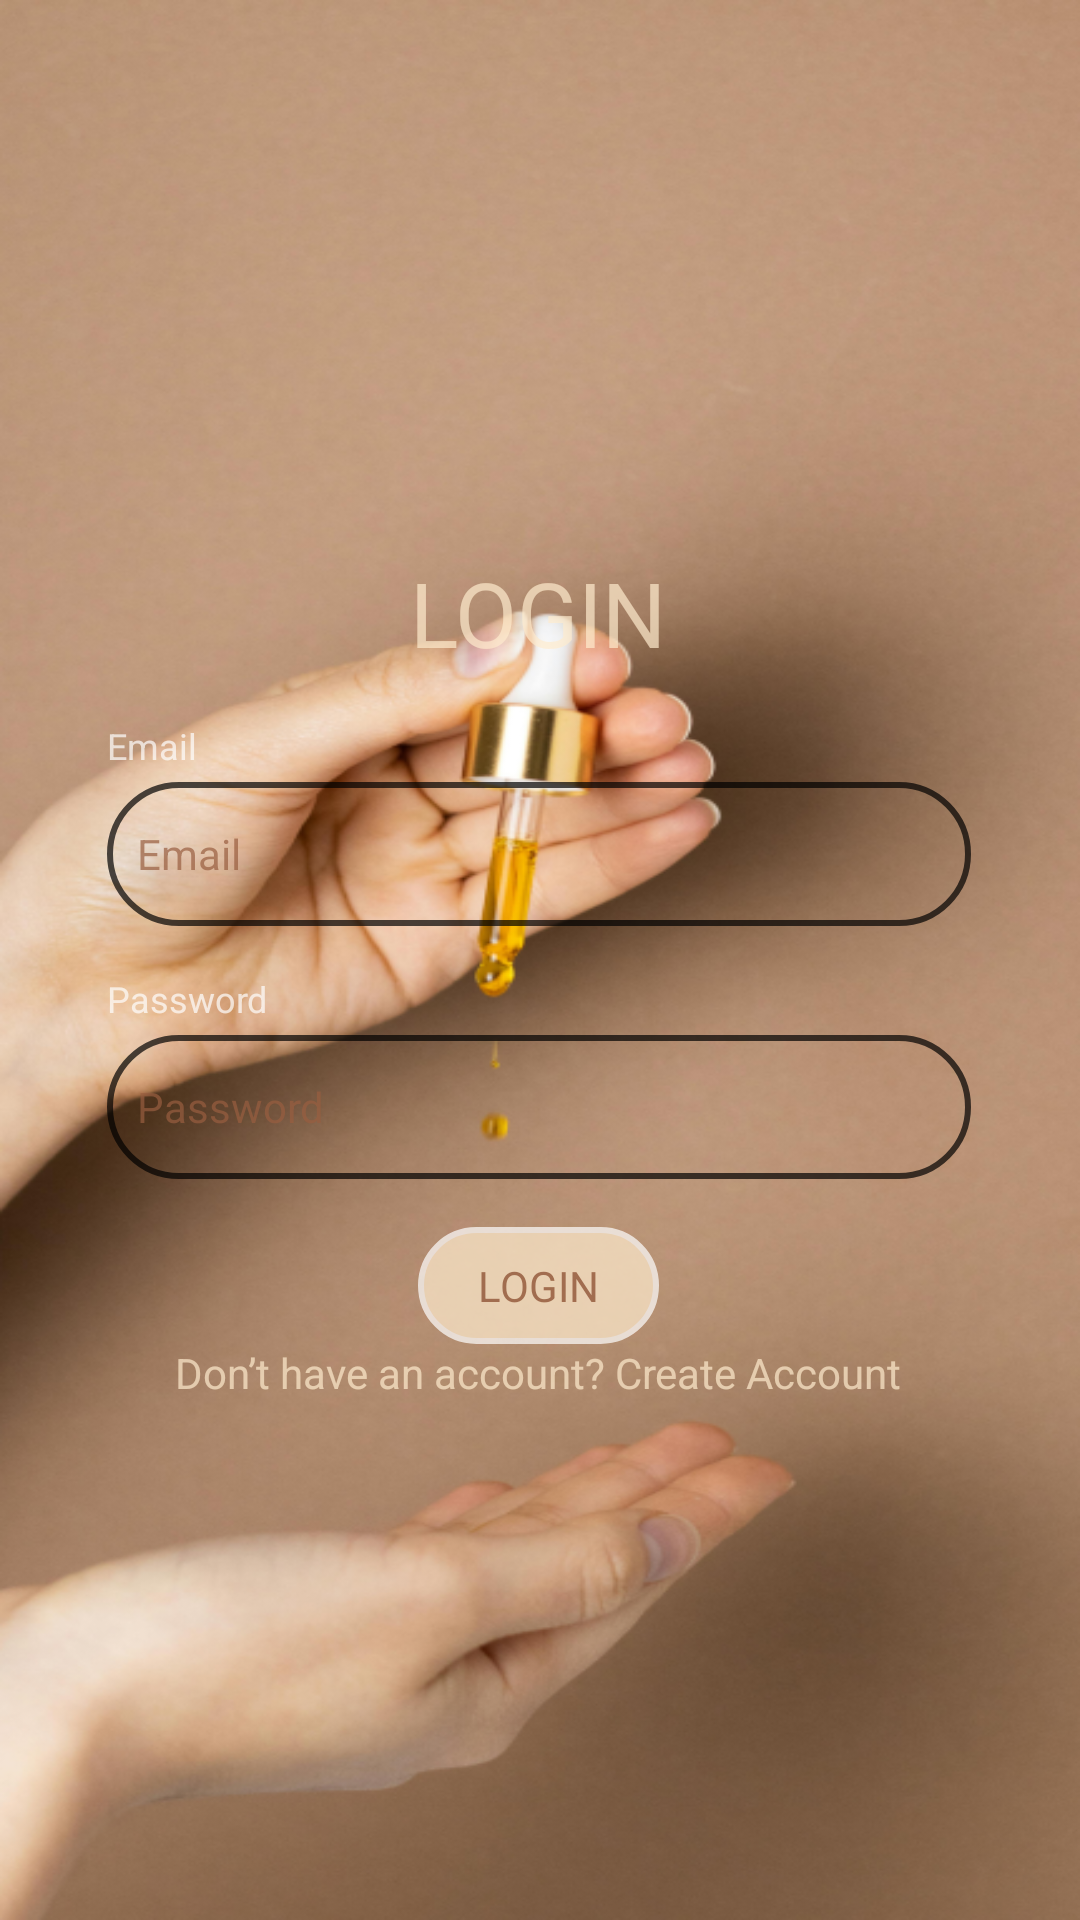

Here is an Android app screen rendered from its layout file. Give the layout XML and the strings, colors and styles it references.
<!-- AndroidManifest.xml: application theme Theme.Lucere -->
<!-- res/layout/activity_login.xml -->
<?xml version="1.0" encoding="utf-8"?>
<androidx.constraintlayout.widget.ConstraintLayout xmlns:android="http://schemas.android.com/apk/res/android"
    xmlns:app="http://schemas.android.com/apk/res-auto"
    xmlns:tools="http://schemas.android.com/tools"
    android:layout_width="match_parent"
    android:layout_height="match_parent"
    android:background="@drawable/login_bg">

    <LinearLayout
        android:id="@+id/loginBox"
        android:layout_width="320dp"
        android:layout_height="350dp"
        android:alpha="0.7"
        android:visibility="visible"
        android:background="@drawable/rounded_box"
        app:layout_constraintBottom_toBottomOf="parent"
        app:layout_constraintEnd_toEndOf="parent"
        app:layout_constraintHorizontal_bias="0.494"
        app:layout_constraintStart_toStartOf="parent"
        app:layout_constraintTop_toTopOf="parent"
        app:layout_constraintVertical_bias="0.52"
        tools:visibility="visible">

        
        <LinearLayout
            android:layout_width="match_parent"
            android:layout_height="match_parent"
            android:gravity="center"
            android:orientation="vertical"
            android:padding="16dp">

            
            <TextView
                android:id="@+id/login_title"
                android:layout_width="wrap_content"
                android:layout_height="wrap_content"
                android:fontFamily="sans-serif"
                android:text="LOGIN"
                android:textAppearance="@style/TextAppearance.AppCompat.Display1"
                android:textColor="#FFECCE"
                android:textSize="30sp" />

            <Space
                android:layout_width="match_parent"
                android:layout_height="16dp" />

            <LinearLayout
                android:layout_width="match_parent"
                android:layout_height="wrap_content"
                android:orientation="vertical">

                
                <TextView
                    android:id="@+id/emailLabel"
                    android:layout_width="wrap_content"
                    android:layout_height="wrap_content"
                    android:layout_marginBottom="4dp"
                    android:text="Email"
                    android:textColor="#FFFFFF"
                    android:textSize="12sp" /> 

                
                <EditText
                    android:id="@+id/editTextTextEmailAddress2"
                    android:layout_width="match_parent"
                    android:layout_height="wrap_content"
                    android:background="@drawable/box_background"
                    android:ems="10"
                    android:hint="Email"
                    android:inputType="textEmailAddress"
                    android:minHeight="48dp"
                    android:textColorHint="@color/brown"
                    android:textSize="14sp"
                    android:visibility="visible" />
            </LinearLayout>

            
            <Space
                android:layout_width="match_parent"
                android:layout_height="16dp" />

            

            <LinearLayout
                android:layout_width="match_parent"
                android:layout_height="wrap_content"
                android:orientation="vertical">

                
                

                
                <TextView
                    android:id="@+id/passwordLabel"
                    android:layout_width="wrap_content"
                    android:layout_height="wrap_content"
                    android:layout_marginBottom="4dp"
                    android:text="Password"
                    android:textColor="#FFFFFF"
                    android:textSize="12sp" />

                <EditText
                    android:id="@+id/editTextTextEmailAddress"
                    android:layout_width="match_parent"
                    android:layout_height="wrap_content"
                    android:background="@drawable/box_background"
                    android:ems="10"
                    android:hint="Password"
                    android:inputType="textPassword"
                    android:minHeight="48dp"
                    android:textColorHint="@color/brown"
                    android:textSize="14sp"
                    android:visibility="visible" />

            </LinearLayout>

            <Space
                android:layout_width="match_parent"
                android:layout_height="16dp" />

            <TextView
                android:id="@+id/login_btn"
                android:layout_width="wrap_content"
                android:layout_height="wrap_content"
                android:paddingHorizontal="20dp"
                android:text="LOGIN"
                android:textColor="@color/brown"
                android:background="@drawable/btn_background"/>


            <TextView
                android:id="@+id/login_footer"
                android:layout_width="wrap_content"
                android:layout_height="wrap_content"
                android:text="Don’t have an account? Create Account"
                android:textColor="#FFECCE"
                android:textColorLink="@color/beige" />

        </LinearLayout>

    </LinearLayout>

</androidx.constraintlayout.widget.ConstraintLayout>
<!-- resources referenced by this layout -->
<resources>
  <color name="beige">#FFECCE</color>
  <color name="brown">#995E40</color>
  <!-- drawable box_background (drawable) -->
  <?xml version="1.0" encoding="utf-8"?>
  <shape xmlns:android="http://schemas.android.com/apk/res/android">
      
      <solid android:color="@color/gray" />
  
      
      <stroke
          android:width="2dp"
          android:color="@color/blue" /> 
  
      
      <corners android:radius="50dp" />
  
      
      <padding
          android:left="10dp"
          android:top="10dp"
          android:right="10dp"
          android:bottom="10dp" />
  </shape>
  <!-- drawable btn_background (drawable) -->
  <?xml version="1.0" encoding="utf-8"?>
  <shape xmlns:android="http://schemas.android.com/apk/res/android">
      
      <solid android:color="@color/beige" />
  
      
      <stroke
          android:width="2dp"
          android:color="#FFFFFF" /> 
  
      
      <corners android:radius="200dp" />
  
      
      <padding
          android:left="10dp"
          android:top="10dp"
          android:right="10dp"
          android:bottom="10dp" />
  </shape>
  <!-- drawable login_bg: png bitmap (drawable, 434663 bytes) -->
  <!-- drawable rounded_box (drawable) -->
  <?xml version="1.0" encoding="utf-8"?>
  <shape xmlns:android="http://schemas.android.com/apk/res/android">
      <solid android:color="@color/blue" />
      <corners android:radius="16dp" />
  </shape>
  <style name="Theme.Lucere" parent="Theme.MaterialComponents.DayNight.DarkActionBar">
          
          <item name="colorPrimary">@color/purple_500</item>
          <item name="colorPrimaryVariant">@color/purple_700</item>
          <item name="colorOnPrimary">@color/white</item>
          
          <item name="colorSecondary">@color/teal_200</item>
          <item name="colorSecondaryVariant">@color/teal_700</item>
          <item name="colorOnSecondary">@color/black</item>
          
          <item name="android:statusBarColor">?attr/colorPrimaryVariant</item>
          
      </style>
  <color name="purple_500">#FF6200EE</color>
  <color name="purple_700">#FF3700B3</color>
  <color name="white">#FFFFFFFF</color>
  <color name="teal_200">#FF03DAC5</color>
  <color name="teal_700">#FF018786</color>
  <color name="black">#FF000000</color>
</resources>
